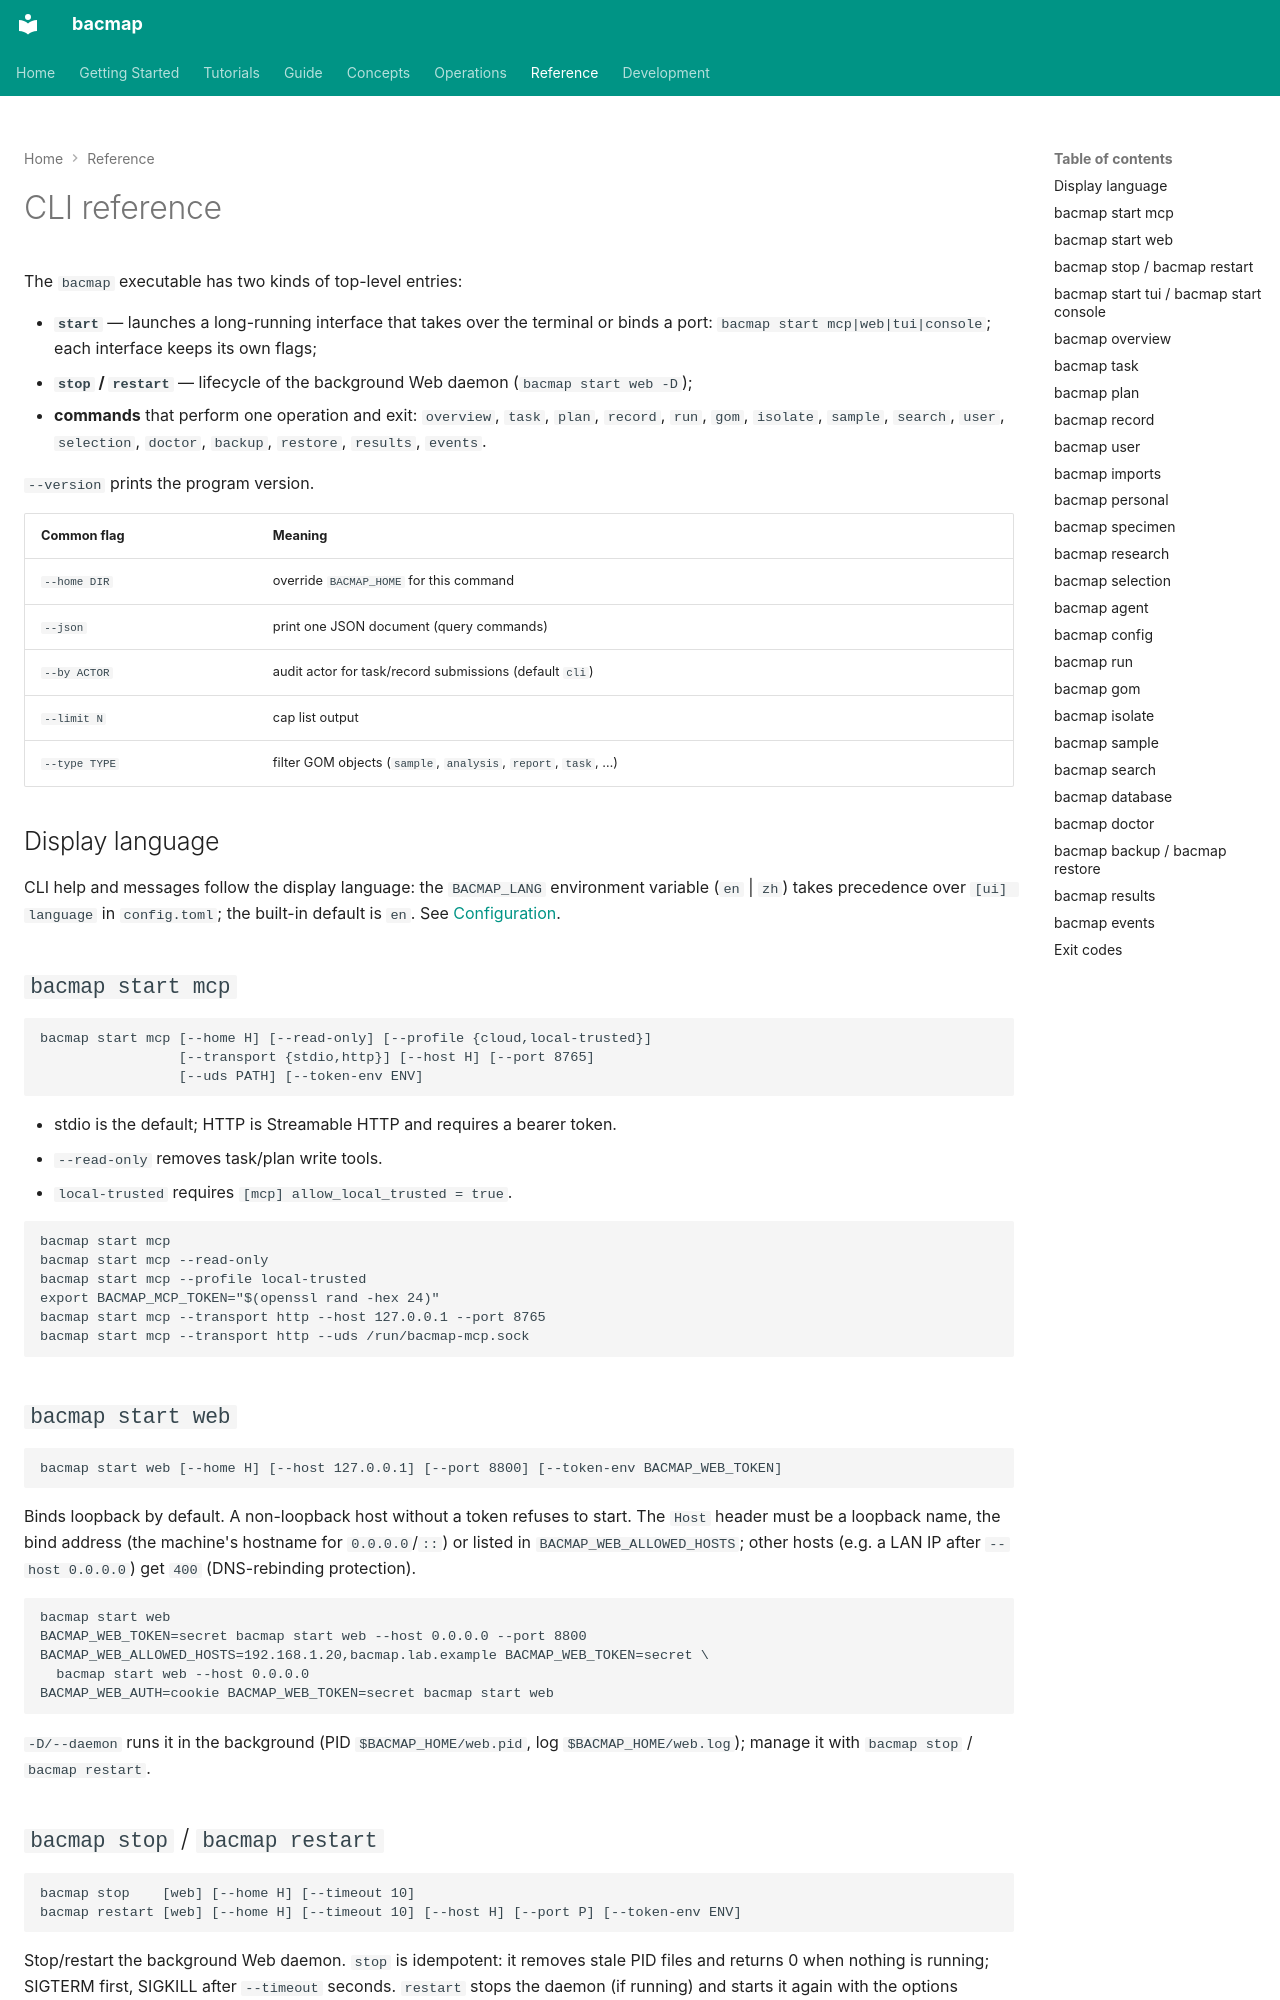

repository: indexofire/bacmap · page: reference/cli/index.html · generator: mkdocs

# CLI reference

The `bacmap` executable has two kinds of top-level entries:

- **`start`** — launches a long-running interface that takes over the terminal or binds a port:
  `bacmap start mcp|web|tui|console`; each interface keeps its own flags;
- **`stop` / `restart`** — lifecycle of the background Web daemon (`bacmap start web -D`);
- **commands** that perform one operation and exit: `overview`, `task`, `plan`, `record`, `run`,
  `gom`, `isolate`, `sample`, `search`, `user`, `selection`, `doctor`, `backup`, `restore`, `results`,
  `events`.

`--version` prints the program version.

| Common flag | Meaning |
|---|---|
| `--home DIR` | override `BACMAP_HOME` for this command |
| `--json` | print one JSON document (query commands) |
| `--by ACTOR` | audit actor for task/record submissions (default `cli`) |
| `--limit N` | cap list output |
| `--type TYPE` | filter GOM objects (`sample`, `analysis`, `report`, `task`, …) |

## Display language

CLI help and messages follow the display language: the `BACMAP_LANG` environment variable
(`en` | `zh`) takes precedence over `[ui] language` in `config.toml`; the built-in default is
`en`. See [Configuration](configuration.md).

## `bacmap start mcp`

```text
bacmap start mcp [--home H] [--read-only] [--profile {cloud,local-trusted}]
                 [--transport {stdio,http}] [--host H] [--port 8765]
                 [--uds PATH] [--token-env ENV]
```

- stdio is the default; HTTP is Streamable HTTP and requires a bearer token.
- `--read-only` removes task/plan write tools.
- `local-trusted` requires `[mcp] allow_local_trusted = true`.

```bash
bacmap start mcp
bacmap start mcp --read-only
bacmap start mcp --profile local-trusted
export BACMAP_MCP_TOKEN="$(openssl rand -hex 24)"
bacmap start mcp --transport http --host 127.0.0.1 --port 8765
bacmap start mcp --transport http --uds /run/bacmap-mcp.sock
```

## `bacmap start web`

```text
bacmap start web [--home H] [--host 127.0.0.1] [--port 8800] [--token-env BACMAP_WEB_TOKEN]
```

Binds loopback by default. A non-loopback host without a token refuses to start.
The `Host` header must be a loopback name, the bind address (the machine's hostname for
`0.0.0.0`/`::`) or listed in `BACMAP_WEB_ALLOWED_HOSTS`; other hosts (e.g. a LAN IP after
`--host 0.0.0.0`) get `400` (DNS-rebinding protection).

```bash
bacmap start web
BACMAP_WEB_TOKEN=secret bacmap start web --host 0.0.0.0 --port 8800
BACMAP_WEB_ALLOWED_HOSTS=192.168.1.20,bacmap.lab.example BACMAP_WEB_TOKEN=secret \
  bacmap start web --host 0.0.0.0
BACMAP_WEB_AUTH=cookie BACMAP_WEB_TOKEN=secret bacmap start web
```

`-D/--daemon` runs it in the background (PID `$BACMAP_HOME/web.pid`, log
`$BACMAP_HOME/web.log`); manage it with `bacmap stop` / `bacmap restart`.

## `bacmap stop` / `bacmap restart`

```text
bacmap stop    [web] [--home H] [--timeout 10]
bacmap restart [web] [--home H] [--timeout 10] [--host H] [--port P] [--token-env ENV]
```

Stop/restart the background Web daemon. `stop` is idempotent: it removes stale PID files and
returns 0 when nothing is running; SIGTERM first, SIGKILL after `--timeout` seconds. `restart`
stops the daemon (if running) and starts it again with the options recorded at the last daemon
start (`$BACMAP_HOME/web.daemon.json`), so the port and token env survive without retyping;
`--host/--port/--token-env` override the recorded values.

```bash
bacmap start web -D --port 8899
bacmap restart            # same port 8899
bacmap stop
```

## `bacmap start tui` / `bacmap start console`

```bash
bacmap start tui
bacmap start console
```

TUI keys and slash commands are documented in [Interfaces](../guide/interfaces.md). `console` is a
numbered menu.

## `bacmap overview`

```bash
bacmap overview
bacmap overview --json
```

Read-only summary: versions, paths, data policy, endpoints, sandbox, task counts.
